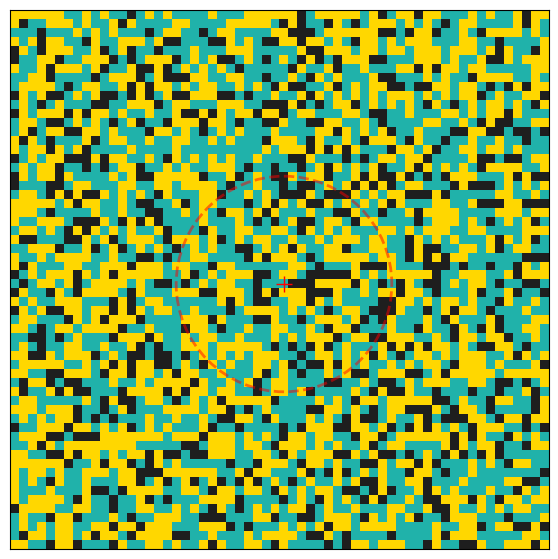

Recreate this plot in Python.
import numpy as np
import matplotlib.pyplot as plt
from matplotlib import animation
from dataclasses import dataclass
from scipy.ndimage import convolve

@dataclass
class Params:
    # ── 地圖設定 ──────────────────────────────────────────────────────────────
    size: int = 60
    # 地圖邊長，產生 size × size 的方形網格

    empty_ratio: float = 0.3
    # 空屋比例 (0~1)。空屋是搬家的「緩衝空間」；太低會導致搬不動（Gridlock）

    group1_ratio: float = 0.7
    # 有住戶的格子中，Group1 所佔比例；剩餘為 Group2
    # 0.5 = 兩族人口相等；0.7 = 多數/少數族群情境

    # ── 隔離行為 ──────────────────────────────────────────────────────────────
    threshold_g1: float = 0.7
    # Group1 滿意門檻 (0~1)：鄰居中「同族比例」需達到此值才不想搬家
    # 0.5 = 一半同族即可；0.7 = 需要多數同族（會形成強烈隔離板塊）

    threshold_g2: float = 0.7
    # Group2 滿意門檻，定義同上

    friction_cost: float = 0.0
    # 搬家阻力 (0~1)：即使不滿意，也有 friction_cost 的機率忍耐不搬
    # 0.0 = 無阻力，稍有不滿立刻搬；0.8 = 只有 20% 機率會真的行動
    # 現實對應：房貸沉沒成本、學區綁定、搬家交易稅等

    # ── 市中心效應 ────────────────────────────────────────────────────────────
    cbd_gravity: float = 0.0
    # 市中心容忍度加成（用於 compute_unhappy）：
    # 距中心越近，有效門檻越低（有效門檻 = threshold - cbd_gravity）
    # cbd_gravity > threshold 時中心永遠滿意，自然形成雜居區
    # 現實對應：市中心的多元文化包容度較高

    cbd_gravity_g1: float = -1.0
    # Group1 搬家時的市中心偏好 (0~1)；-1 = 同 cbd_gravity
    # 窮人通常較難搶到市中心，設為低值或 0

    cbd_gravity_g2: float = -1.0
    # Group2 搬家時的市中心偏好 (0~1)；-1 = 同 cbd_gravity
    # 富人有更強的購買力，設為高值以優先搶佔市中心空地

    # ── 模擬控制 ──────────────────────────────────────────────────────────────
    max_steps: int = 200
    # 最多執行幾個時間步後停止

    neighborhood: str = "von_neumann"
    # 鄰居定義："moore"（8 宮格）或 "von_neumann"（上下左右 4 格）
    # moore 產生較平滑的板塊邊界；von_neumann 邊界較銳利

    def __post_init__(self):
        if self.cbd_gravity_g1 < 0:
            self.cbd_gravity_g1 = self.cbd_gravity
        if self.cbd_gravity_g2 < 0:
            self.cbd_gravity_g2 = self.cbd_gravity

# cell state: 0=empty, 1=group1, 2=group2
def init_grid(p: Params, seed: int = 7) -> np.ndarray:
    rng = np.random.default_rng(seed)
    n = p.size * p.size
    n_empty = int(n * p.empty_ratio)
    n_occ = n - n_empty
    n_g1 = int(n_occ * p.group1_ratio)
    n_g2 = n_occ - n_g1

    arr = np.array([0]*n_empty + [1]*n_g1 + [2]*n_g2, dtype=np.int8)
    rng.shuffle(arr)
    return arr.reshape((p.size, p.size))

def compute_unhappy(grid: np.ndarray, p: Params) -> np.ndarray:
    """回傳與 grid 同形的 bool 陣列，True 代表該格居民不滿意（想搬家）。"""
    H, W = grid.shape
    center_r = (p.size - 1) / 2.0
    center_c = (p.size - 1) / 2.0

    # 用 convolution 一次計算所有格子的鄰居統計，避免逐格 Python 迴圈
    if p.neighborhood == "von_neumann":
        kernel = np.array([[0, 1, 0],
                           [1, 0, 1],
                           [0, 1, 0]], dtype=float)
    else:
        kernel = np.array([[1, 1, 1],
                           [1, 0, 1],
                           [1, 1, 1]], dtype=float)

    same1        = convolve((grid == 1).astype(float), kernel, mode='constant', cval=0)
    same2        = convolve((grid == 2).astype(float), kernel, mode='constant', cval=0)
    occ_neighbors = convolve((grid != 0).astype(float), kernel, mode='constant', cval=0)

    # 市中心容忍度加成：距離中心越近，有效門檻越低（最多降低 cbd_gravity）
    # 當 cbd_gravity >= threshold 時，中心格子永遠滿意，自然形成雜居區
    rows = np.arange(H)[:, None]
    cols = np.arange(W)[None, :]
    dist = np.sqrt((rows - center_r)**2 + (cols - center_c)**2)
    location_bonus = np.clip(1.0 - (dist / (p.size * 0.2)), 0, 1) * p.cbd_gravity

    # 無鄰居時視為滿意（ratio = 1.0）
    with np.errstate(invalid='ignore'):
        ratio1 = np.where(occ_neighbors > 0, same1 / occ_neighbors, 1.0)
        ratio2 = np.where(occ_neighbors > 0, same2 / occ_neighbors, 1.0)

    unhappy1 = (grid == 1) & (ratio1 < (p.threshold_g1 - location_bonus))
    unhappy2 = (grid == 2) & (ratio2 < (p.threshold_g2 - location_bonus))

    return unhappy1 | unhappy2

def _do_moves(grid: np.ndarray, movers: np.ndarray, empty_pos: np.ndarray,
              gravity: float, rng: np.random.Generator):
    """
    對一個群體執行搬家動作。
    回傳（更新後的空位列表, 實際搬家人數）。
    搬走者釋放的舊位置會加回空位列表，供下一個群體使用。
    """
    if len(movers) == 0 or len(empty_pos) == 0:
        return empty_pos, 0

    if gravity > 0:
        H, W = grid.shape
        center_r = (H - 1) / 2.0
        center_c = (W - 1) / 2.0
        distances      = np.sqrt((empty_pos[:, 0] - center_r)**2 + (empty_pos[:, 1] - center_c)**2)
        attractiveness = np.clip(1.0 - (distances / (H / 1.414)), 0, 1)
        weights        = gravity * attractiveness + (1.0 - gravity) * rng.random(len(empty_pos))
        empty_pos = empty_pos[np.argsort(weights)[::-1]]
    else:
        rng.shuffle(empty_pos)

    n = min(len(movers), len(empty_pos))
    freed = []
    for i in range(n):
        ur, uc = movers[i]
        er, ec = empty_pos[i]
        grid[er, ec] = grid[ur, uc]
        grid[ur, uc] = 0
        freed.append([ur, uc])

    # 剩餘空位 = 未被選用的空位 + 搬走後釋放的舊位置
    parts = [x for x in [empty_pos[n:] if n < len(empty_pos) else None,
                         np.array(freed, dtype=int) if freed else None] if x is not None]
    remaining = np.vstack(parts) if parts else np.empty((0, 2), dtype=int)
    return remaining, n


def step(grid: np.ndarray, p: Params, rng: np.random.Generator):
    unhappy = compute_unhappy(grid, p)
    unhappy_pos = np.argwhere(unhappy)
    empty_pos = np.argwhere(grid == 0)

    total_unhappy = unhappy_pos.shape[0]

    if total_unhappy == 0 or empty_pos.size == 0:
        return grid, 0, total_unhappy

    # 搬家阻力：不滿意的居民仍有 friction_cost 機率選擇忍耐不動
    # 模擬房貸綁定、學區成本、交易稅等現實摩擦
    will_move_mask = rng.random(total_unhappy) < (1.0 - p.friction_cost)
    actual_movers = unhappy_pos[will_move_mask]

    if len(actual_movers) == 0:
        return grid, 0, total_unhappy  # 所有人都被阻力卡住（Gridlock）

    rng.shuffle(actual_movers)

    # 分群搶地：Group2（富人）優先選市中心空地，Group1（窮人）再從剩餘中選
    # 模擬富人購買力較強，能優先搶到精華地段
    g2_mask   = np.array([grid[r, c] == 2 for r, c in actual_movers])
    g2_movers = actual_movers[g2_mask]
    g1_movers = actual_movers[~g2_mask]

    empty_pos, n2 = _do_moves(grid, g2_movers, empty_pos, p.cbd_gravity_g2, rng)
    empty_pos, n1 = _do_moves(grid, g1_movers, empty_pos, p.cbd_gravity_g1, rng)

    return grid, n1 + n2, total_unhappy

def run(p: Params, seed: int = 7, animate: bool = True):
    rng = np.random.default_rng(seed)
    grid = init_grid(p, seed=seed)

    from matplotlib.colors import ListedColormap
    # 格子顏色：0=空屋（黑）、1=Group1（藍綠）、2=Group2（金）
    cmap = ListedColormap(["#1e1e1e", "#20B2AA", "#FFD700"])
    fig, ax = plt.subplots(figsize=(7, 7))
    im = ax.imshow(grid, cmap=cmap, vmin=0, vmax=2, interpolation="nearest")

    # CBD 影響範圍：虛線紅圈 + 中心十字
    if p.cbd_gravity > 0:
        center = p.size / 2.0
        circle = plt.Circle((center, center), p.size*0.2, color='red',
                             fill=False, linestyle='--', linewidth=2, alpha=0.5)
        ax.add_patch(circle)
        ax.plot(center, center, 'r+', markersize=12)

    ax.set_xticks([])
    ax.set_yticks([])
    title = ax.set_title("")

    stats = {"step": 0, "moves": 0, "unhappy": 0}

    def update(frame):
        nonlocal grid
        grid, moves, unhappy_n = step(grid, p, rng)
        stats["step"] += 1
        stats["moves"] = moves
        stats["unhappy"] = unhappy_n

        im.set_data(grid)
        title.set_text(
            f"Step: {stats['step']} | Unhappy: {unhappy_n} | Moved: {moves} | Stuck: {unhappy_n - moves}"
        )
        return [im, title]

    if animate:
        ani = animation.FuncAnimation(
            fig, update, frames=p.max_steps, interval=80, blit=False, repeat=False
        )
        plt.show()
        return ani
    else:
        for _ in range(p.max_steps):
            grid, moves, unhappy_n = step(grid, p, rng)
            if unhappy_n == 0 or moves == 0:
                break
        plt.figure(figsize=(7,7))
        plt.imshow(grid, cmap=cmap, vmin=0, vmax=2, interpolation="nearest")
        if p.cbd_gravity > 0:
            center = p.size / 2.0
            plt.plot(center, center, 'r+', markersize=12)
            circle = plt.Circle((center, center), p.size*0.2, color='red',
                                 fill=False, linestyle='--', linewidth=2, alpha=0.5)
            plt.gca().add_patch(circle)
        plt.title(f"Final | th1={p.threshold_g1}, th2={p.threshold_g2}")
        plt.axis("off")
        plt.show()
        return grid

if __name__ == "__main__":
    p = Params(
        size=60,
        empty_ratio=0.2,      # 20% 空屋，提供足夠搬家緩衝空間
        group1_ratio=0.5,     # 兩族人口各佔一半
        threshold_g1=0.65,    # 高門檻 → 外部強烈隔離（8鄰需 ≥6 個同類）
        threshold_g2=0.65,
        friction_cost=0.0,    # 無阻力：不滿意立刻行動
        cbd_gravity=0.8,      # 0.8 > threshold 0.65 → 市中心永遠滿意，自然雜居
        max_steps=500,
        neighborhood="moore", # 8 宮格：板塊邊界平滑
    )
    run(p, seed=7, animate=True)
